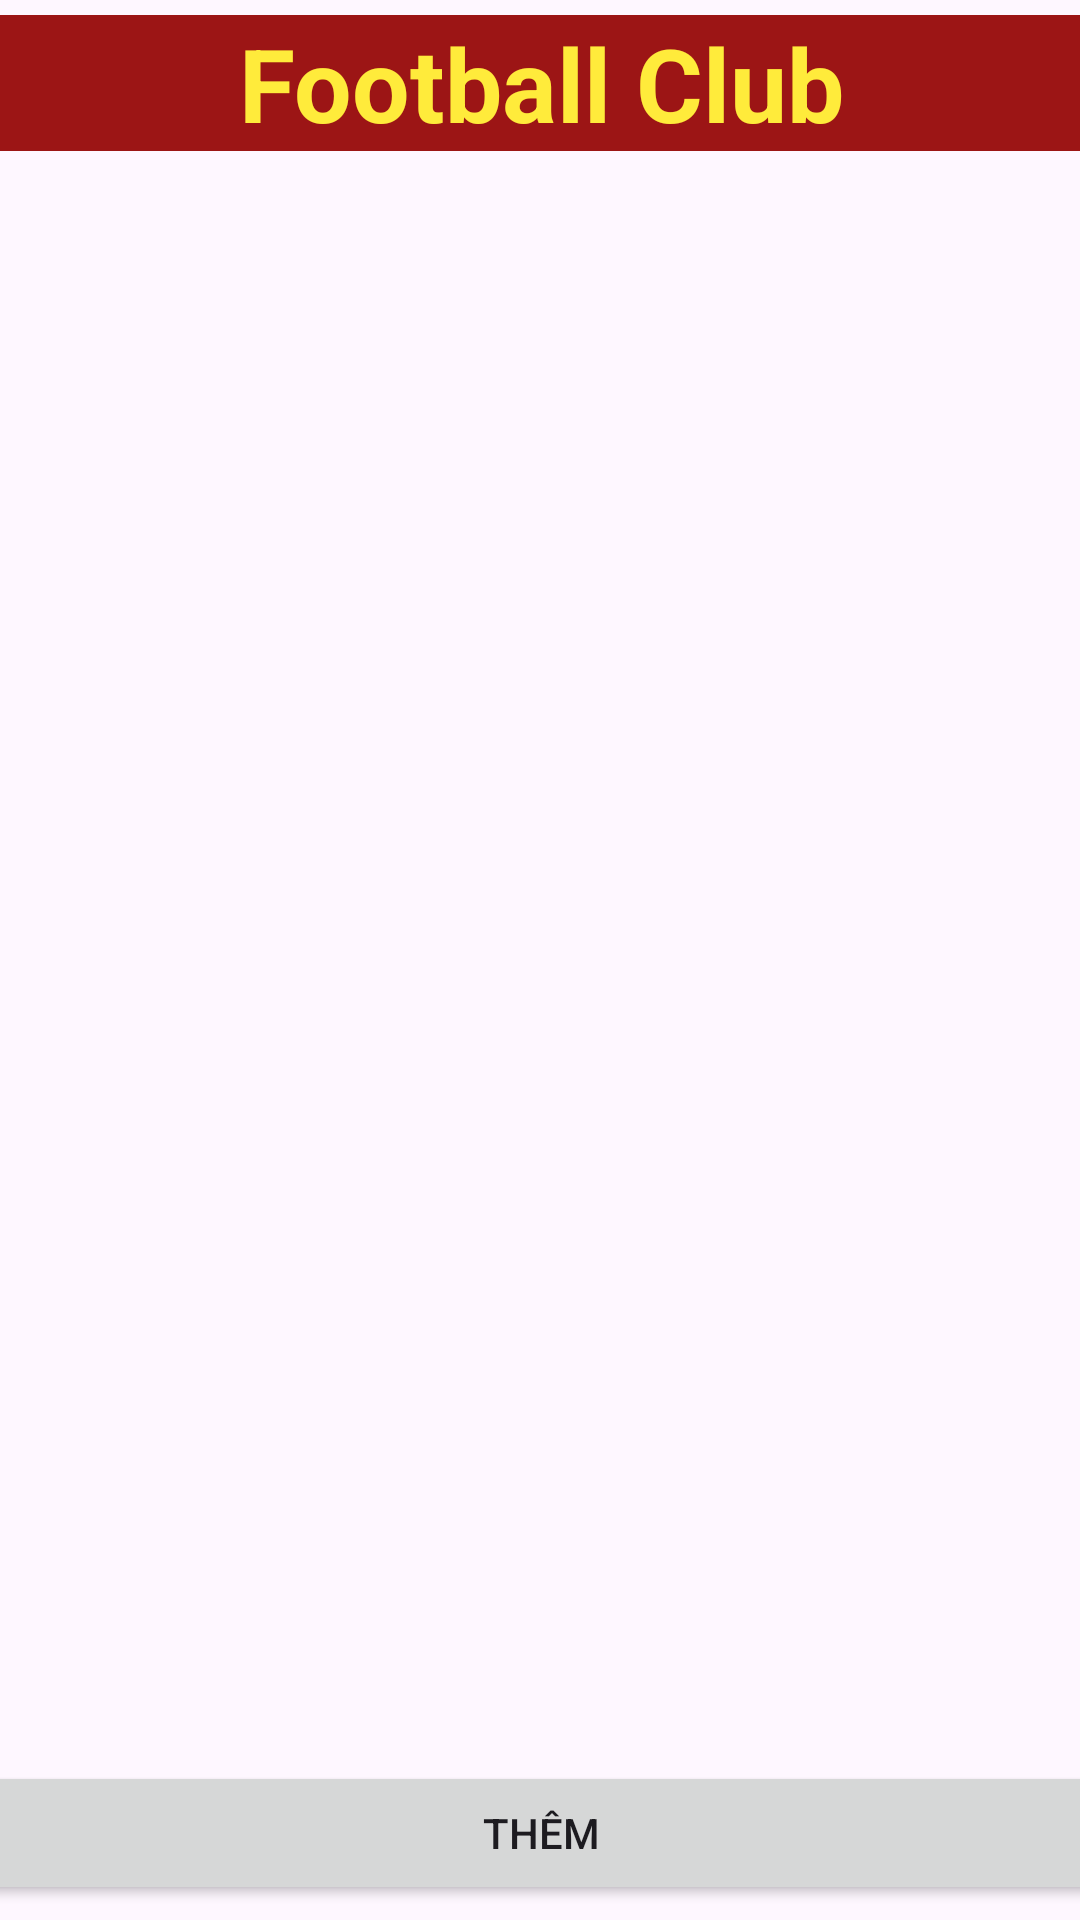

Reconstruct the res/layout file that produces this screen, plus the resources it refers to.
<!-- AndroidManifest.xml: application theme Theme.ImgSqlite -->
<!-- res/layout/activity_main.xml -->
<?xml version="1.0" encoding="utf-8"?>
<androidx.constraintlayout.widget.ConstraintLayout xmlns:android="http://schemas.android.com/apk/res/android"
    xmlns:app="http://schemas.android.com/apk/res-auto"
    xmlns:tools="http://schemas.android.com/tools"
    android:layout_width="match_parent"
    android:layout_height="match_parent"
    tools:context=".MainActivity">

    <TextView
        android:id="@+id/textView"
        android:layout_width="409dp"
        android:layout_height="wrap_content"
        android:layout_marginStart="1dp"
        android:layout_marginTop="5dp"
        android:layout_marginEnd="1dp"
        android:background="#9C1515"
        android:text="Football Club"
        android:textAlignment="center"
        android:textColor="#FFEB3B"
        android:textSize="34sp"
        android:textStyle="bold"
        app:layout_constraintEnd_toEndOf="parent"
        app:layout_constraintStart_toStartOf="parent"
        app:layout_constraintTop_toTopOf="parent" />

    <Button
        android:id="@+id/btnAdd"
        android:layout_width="409dp"
        android:layout_height="wrap_content"
        android:layout_marginStart="5dp"
        android:layout_marginEnd="5dp"
        android:layout_marginBottom="5dp"
        android:text="Thêm"
        app:layout_constraintBottom_toBottomOf="parent"
        app:layout_constraintEnd_toEndOf="parent"
        app:layout_constraintStart_toStartOf="parent" />

    <ListView
        android:id="@+id/lvTeam"
        android:layout_width="409dp"
        android:layout_height="626dp"
        android:layout_marginStart="1dp"
        android:layout_marginTop="1dp"
        android:layout_marginEnd="1dp"
        android:layout_marginBottom="1dp"
        app:layout_constraintBottom_toTopOf="@+id/btnAdd"
        app:layout_constraintEnd_toEndOf="parent"
        app:layout_constraintStart_toStartOf="parent"
        app:layout_constraintTop_toBottomOf="@+id/textView" />

</androidx.constraintlayout.widget.ConstraintLayout>
<!-- resources referenced by this layout -->
<resources>
  <style name="Theme.ImgSqlite" parent="Base.Theme.ImgSqlite" />
  <style name="Base.Theme.ImgSqlite" parent="Theme.Material3.DayNight.NoActionBar">
          
          
      </style>
</resources>
